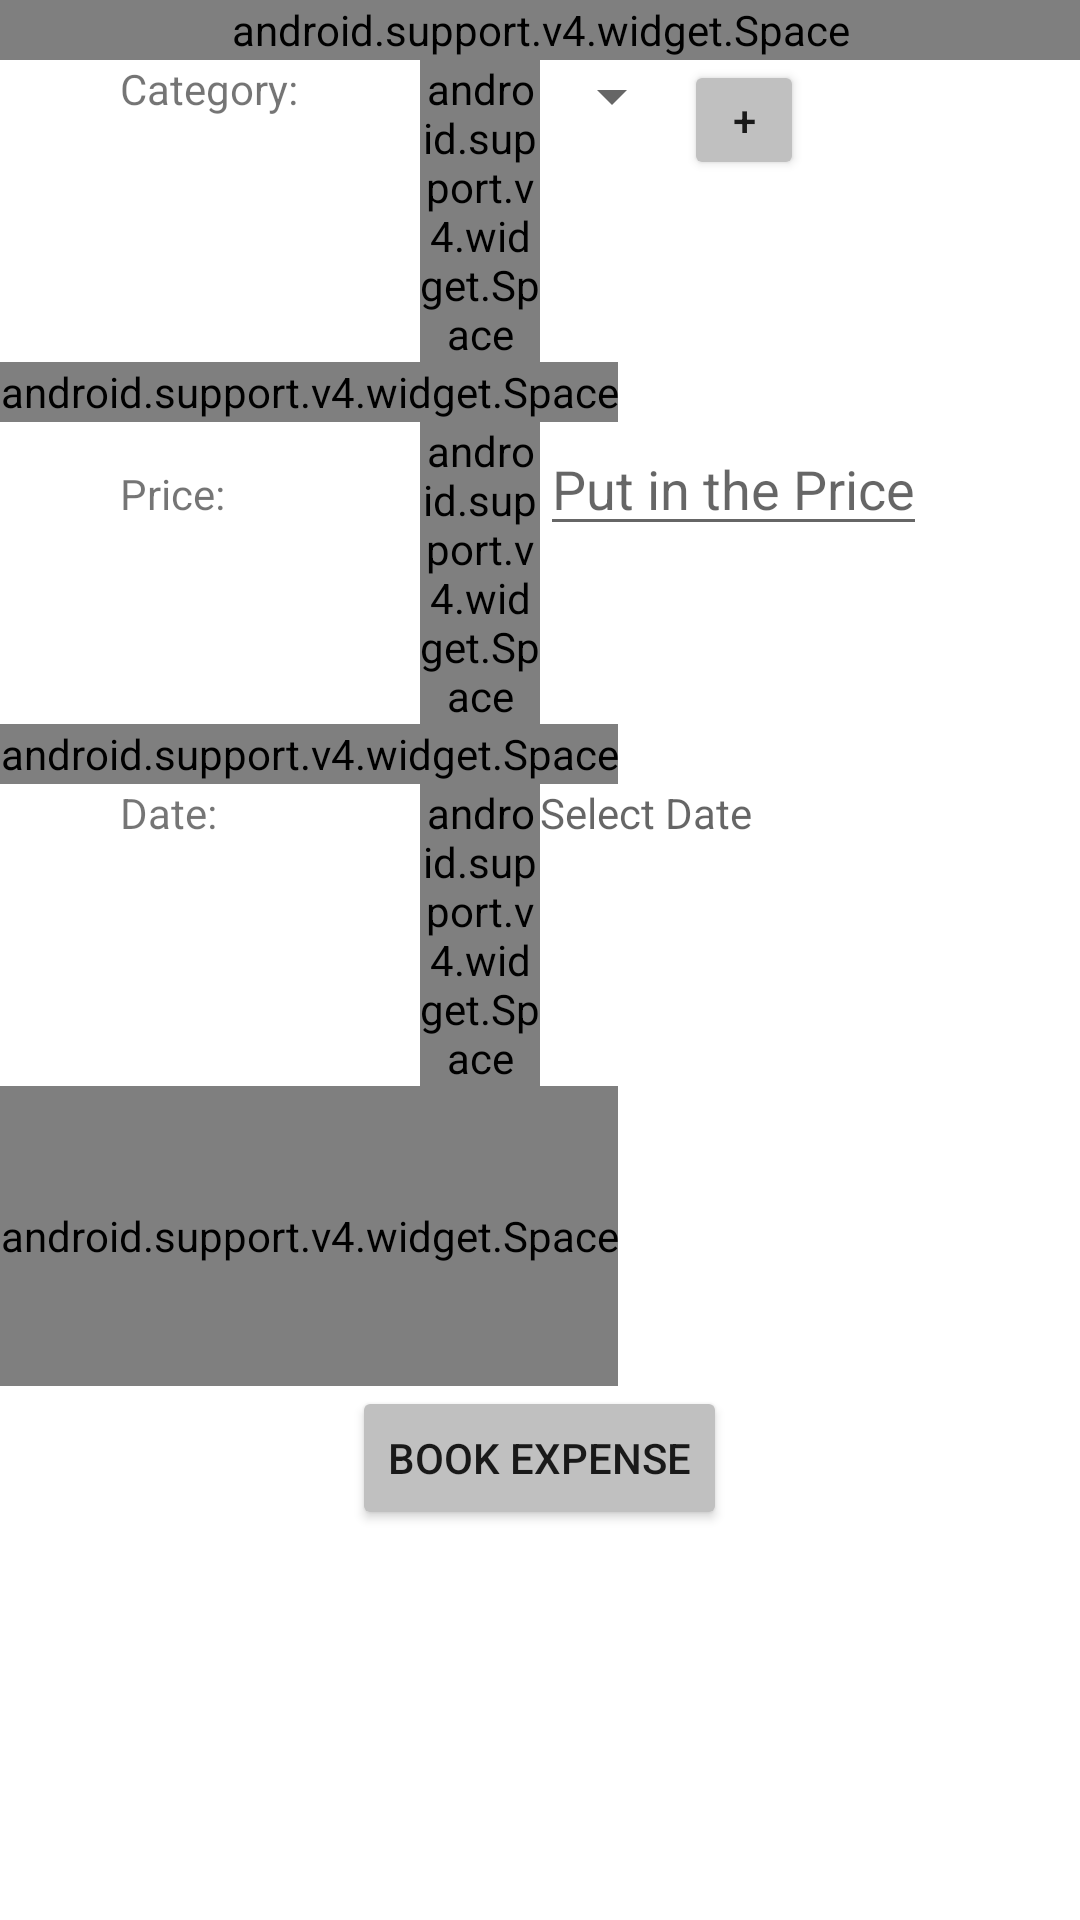

This screen was rendered from an Android layout file. Write that file and the resources it references.
<!-- AndroidManifest.xml: application theme AppTheme -->
<!-- res/layout/activity_uitgave_boeken.xml -->
<?xml version="1.0" encoding="utf-8"?>
<LinearLayout xmlns:android="http://schemas.android.com/apk/res/android"
    xmlns:app="http://schemas.android.com/apk/res-auto"
    xmlns:tools="http://schemas.android.com/tools"
    android:layout_width="match_parent"
    android:layout_height="match_parent"
    android:orientation="vertical"
    android:background="@color/white"

    tools:context="com.piggebank.uitgavenBoeken.uitgaveBoeken">

    <android.support.v4.widget.Space
        android:layout_width="match_parent"
        android:layout_height="20dp" />

    <LinearLayout
        android:layout_width="wrap_content"
        android:layout_height="wrap_content"
        android:orientation="horizontal">

        <TextView
            android:id="@+id/category"
            android:layout_width="100dp"
            android:layout_height="wrap_content"
            android:layout_marginLeft="40dp"
            android:layout_weight="0"
            android:text="Category: " />

        <android.support.v4.widget.Space
            android:layout_width="40dp"
            android:layout_height="wrap_content" />

        <Spinner
            android:id="@+id/categoryInput"
            android:spinnerMode="dropdown"
            android:clickable="true"
            android:layout_width="wrap_content"
            android:layout_height="wrap_content" />
        <Button
            android:id="@+id/extraCategory"
            android:layout_width="40dp"
            android:layout_height="40dp"
            android:backgroundTint="@color/silver"
            android:layout_gravity="left"
            android:onClick="addCat"
            android:text="+"/>

    </LinearLayout>

    <android.support.v4.widget.Space
        android:layout_width="wrap_content"
        android:layout_height="20dp" />

    <LinearLayout
        android:layout_width="wrap_content"
        android:layout_height="wrap_content"
        android:orientation="horizontal">

        <TextView
        android:id="@+id/price"
        android:layout_width="100dp"
        android:layout_height="wrap_content"
        android:layout_marginLeft="40dp"
        android:layout_weight="0"
        android:text="Price: " />

        <android.support.v4.widget.Space
            android:layout_width="40dp"
            android:layout_height="wrap_content" />

        <EditText
            android:id="@+id/priceInput"
            android:layout_width="wrap_content"
            android:layout_height="wrap_content"
            android:hint="Put in the Price"
            android:inputType="numberDecimal"/>

    </LinearLayout>
    <android.support.v4.widget.Space
        android:layout_width="wrap_content"
        android:layout_height="20dp" />

    <LinearLayout
        android:layout_width="wrap_content"
        android:layout_height="wrap_content"
        android:orientation="horizontal">

        <TextView
            android:id="@+id/date"
            android:layout_width="100dp"
            android:layout_height="wrap_content"
            android:layout_marginLeft="40dp"
            android:layout_weight="0"
            android:text="Date: " />

        <android.support.v4.widget.Space
            android:layout_width="40dp"
            android:layout_height="wrap_content" />

        <TextView
            android:id="@+id/dateInput"
            android:layout_width="wrap_content"
            android:layout_height="wrap_content"
            android:hint="Select Date"
            android:onClick="setDate"/>

    </LinearLayout>

    <android.support.v4.widget.Space
        android:layout_width="wrap_content"
        android:layout_height="100dp" />

    <Button
        android:id="@+id/uitgaveBoeken"
        android:layout_width="wrap_content"
        android:layout_height="wrap_content"
        android:backgroundTint="@color/silver"
        android:layout_gravity="center_horizontal"
        android:onClick="setOrder"
        android:text="book expense"/>




</LinearLayout>
<!-- resources referenced by this layout -->
<resources>
  <color name="silver">#C0C0C0</color>
  <color name="white">#ffffff</color>
  <style name="AppTheme" parent="Theme.AppCompat.Light.DarkActionBar">
          
          <item name="colorPrimary">@color/colorPrimary</item>
          <item name="colorPrimaryDark">@color/colorPrimaryDark</item>
          <item name="colorAccent">@color/colorAccent</item>
      </style>
  <color name="colorPrimary">#3F51B5</color>
  <color name="colorPrimaryDark">#303F9F</color>
  <color name="colorAccent">#FF4081</color>
</resources>
